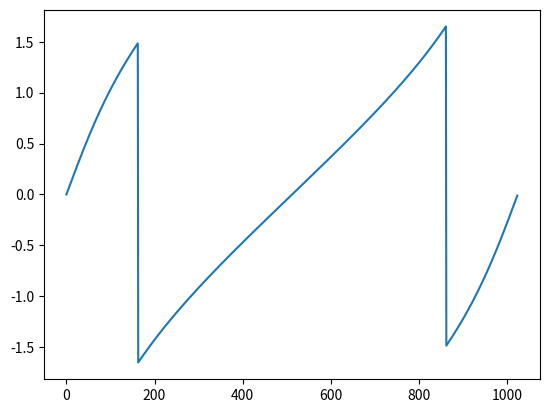

Write the Python code that produced this figure.
import numpy as np
import matplotlib.pyplot as plt
import math
import cmath


# Naive Discrete Fourier Transform Application
def dft(audio):
    num_samples = audio.shape[0]
    dft_vector = np.zeros(num_samples, dtype=complex)
    for k in range(num_samples):
        for n in range(num_samples):
            phase = (2 * math.pi * n * k) / num_samples
            dft_vector[k] += audio[n] * cmath.exp(-1j * phase)
    return dft_vector


# Fast Fourier Transform Algorithm
def fft(audio):
    num_samples = audio.shape[0]

    # Recursion base case
    if (num_samples == 1):
        return audio

    # Split vector into even and odd indecies
    half_samples = num_samples // 2

    # Recursive call on each split
    even_vector = fft(audio[::2])
    odd_vector = fft(audio[1::2])

    freq_bins = np.zeros(num_samples, dtype=complex)
    for k in range(num_samples // 2):
        scaled_odd = cmath.exp(-2j * math.pi * k / num_samples) * odd_vector[k]
        freq_bins[k] = even_vector[k] + scaled_odd
        freq_bins[k + half_samples] = even_vector[k] - scaled_odd
    return freq_bins


if __name__ == "__main__":
    sin_vector = np.sin(np.array(range(1024)))
    dft_vector = fft(sin_vector)
    dft_mag = np.abs(dft_vector)
    dft_phase = np.angle(dft_vector)
    plt.plot(range(dft_vector.shape[0]), dft_phase)
    plt.show()
